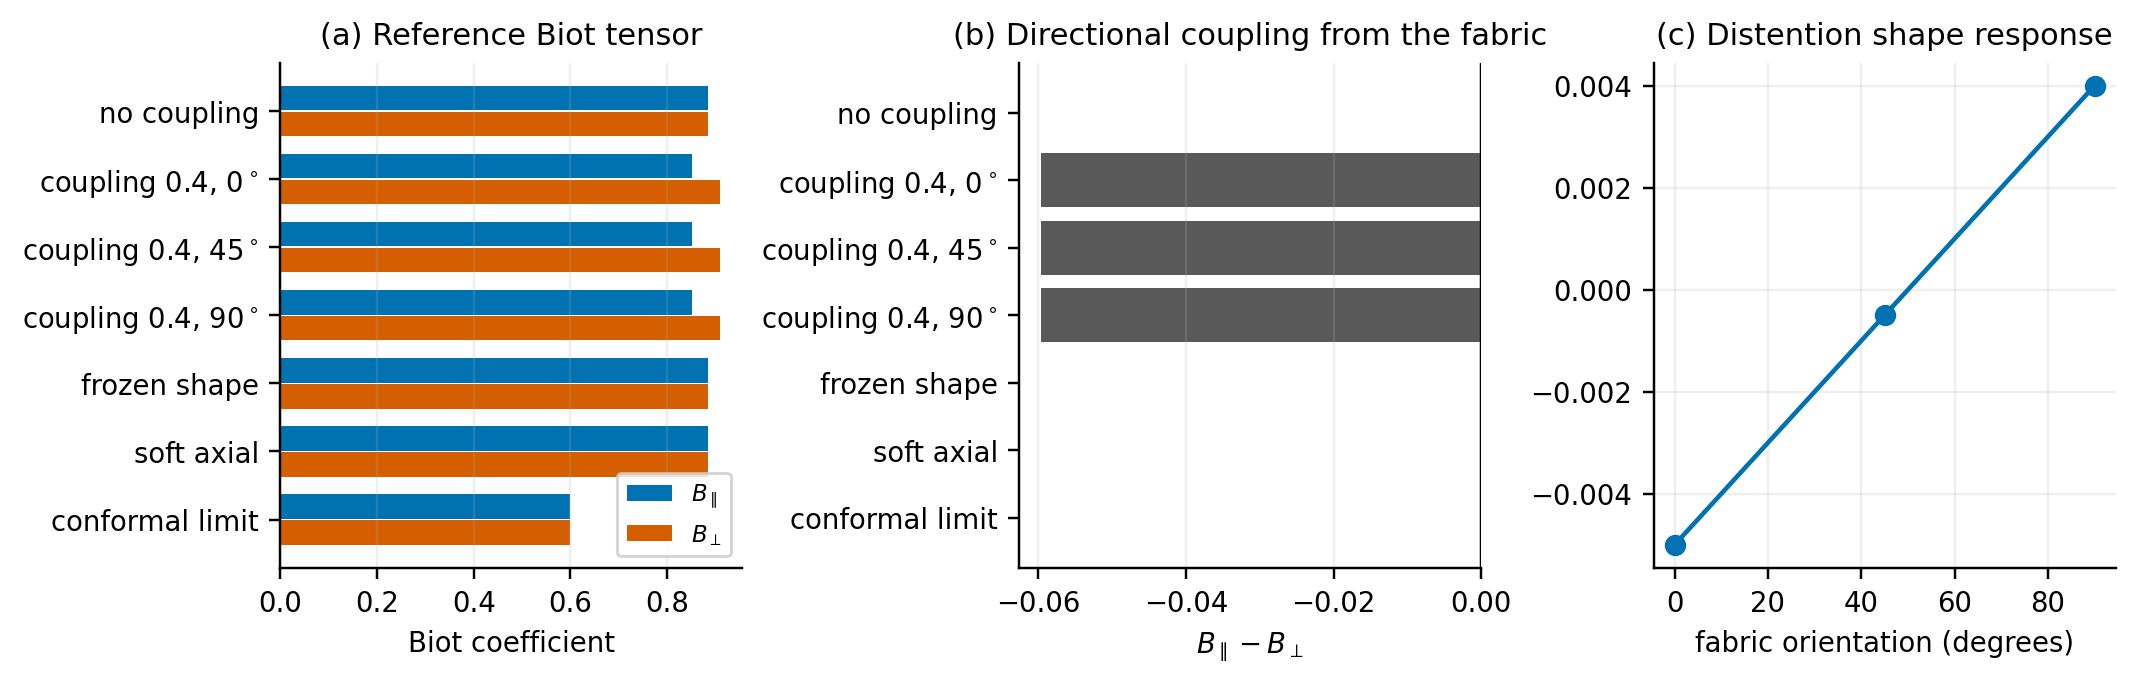

The file beside this chart, header and first rows:
case, label, fabric_angle_deg, fabric_coupling, time, B_anisotropy, B_par, B_per, J, Jbar, drained_c11, drained_c12, energy, ln_a, ln_h, mass, sigma11, sigma22, solid_fraction
fabric_probe_iso, no coupling, , 0.0, 1.0, -1.1102230246252e-16, 0.8839, 0.8839, 1.005, 0.9937, 0.6903, 0.09032, 0.000107, 0.01132, -0.005, 0.1109, -0.01123, -0.02248, 0.8899
fabric_probe_coup_a0, coupling 0.4, $0^\circ$, 0.0, 0.4, 1.0, -0.05962, 0.8507, 0.9103, 1.005, 0.9941, 0.8677, 0.1262, 0.0001131, 0.01086, -0.004181, 0.1105, -0.008967, -0.02206, 0.8903
fabric_probe_coup_a45, coupling 0.4, $45^\circ$, 45.0, 0.4, 1.0, -0.05962, 0.8507, 0.9103, 1.005, 0.9936, 1.286, -0.2141, 0.0001543, 0.01136, 0.000357, 0.111, -0.00368, -0.02618, 0.8898
fabric_probe_coup_a90, coupling 0.4, $90^\circ$, 90.0, 0.4, 1.0, -0.05962, 0.8507, 0.9103, 1.005, 0.9931, 1.023, 0.1262, 0.0001189, 0.01186, 0.004894, 0.1114, -0.008602, -0.02009, 0.8894
fabric_probe_stiffaxial, frozen shape, , 0.0, 1.0, 1.1102230246252e-16, 0.8839, 0.8839, 1.005, 0.9937, 1.29, -0.2097, 0.0001538, 0.01132, -1.2499981250028e-08, 0.1109, -0.003726, -0.02623, 0.8899
fabric_probe_softaxial, soft axial, , 0.0, 1.0, -1.1102230246252e-16, 0.8839, 0.8839, 1.005, 0.9937, 0.3528, 0.2591, 8.0596522177419e-05, 0.01132, -0.007812, 0.1109, -0.01544, -0.02037, 0.8899
fabric_probe_conformal, conformal limit, , , 1.0, 1.1102230246252e-16, 0.6, 0.6, 1.005, 0.9978, 2, 0.5, 0.00014, 0.007222, -1.2499999999981e-14, 0.1072, 0.0055, -0.017, 0.8935
fabric_probe_a0, $0^\circ$, 0.0, , 1.0, -1.1102230246252e-16, 0.8839, 0.8839, 1.005, 0.9937, 0.6903, 0.09032, 0.000107, 0.01132, -0.005, 0.1109, -0.01123, -0.02248, 0.8899
fabric_probe_a45, $45^\circ$, 45.0, , 1.0, -1.1102230246252e-16, 0.8839, 0.8839, 1.005, 0.9937, 1.253, -0.2472, 0.0001534, 0.01132, -0.0005, 0.1109, -0.003913, -0.02641, 0.8899
fabric_probe_a90, $90^\circ$, 90.0, , 1.0, -1.1102230246252e-16, 0.8839, 0.8839, 1.005, 0.9937, 1.14, 0.09032, 0.0001238, 0.01132, 0.004, 0.1109, -0.006726, -0.02023, 0.8899
